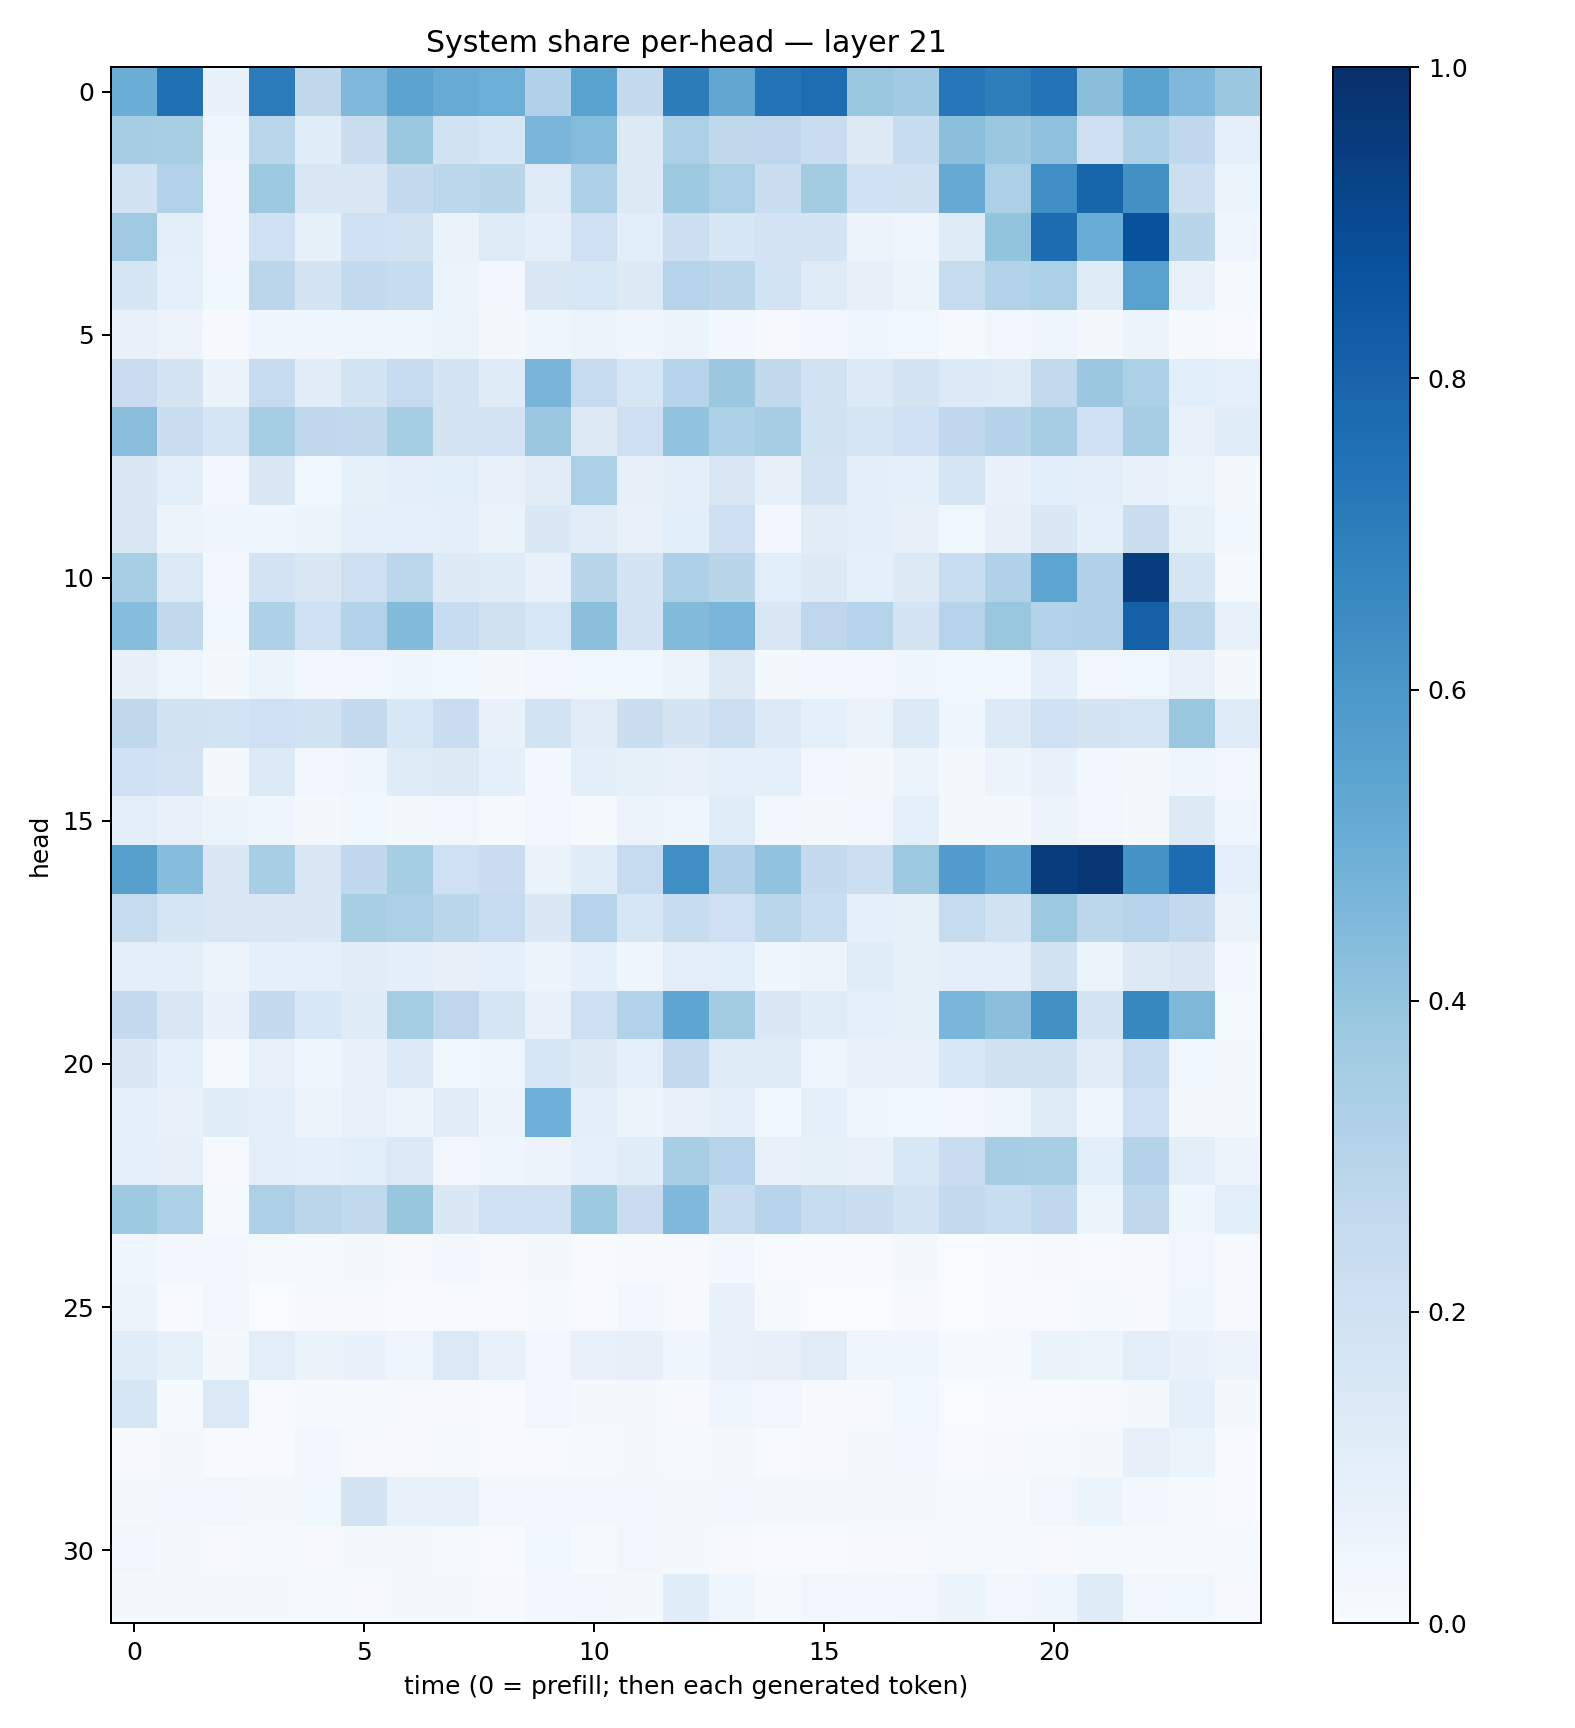

The file beside this chart, header and first rows:
0.5001242, 0.75286365, 0.06648991, 0.7066475, 0.27003652, 0.45252612, 0.54403746, 0.5100438, 0.49989045, 0.3194385, 0.5475668, 0.2545118, 0.7003243, 0.5293415, 0.7384986, 0.76538163, 0.38285294, 0.36441982, 0.7263233, 0.6964177, 0.74050206, 0.4250323, 0.55015606, 0.44926846
0.3503, 0.3416, 0.04017, 0.2873, 0.1169, 0.2258, 0.3829, 0.1876, 0.1636, 0.4628, 0.4349, 0.1297, 0.3359, 0.2708, 0.2745, 0.2288, 0.1284, 0.2344, 0.4197, 0.381, 0.4136, 0.214, 0.3249, 0.2681
0.1897, 0.312, 0.0325, 0.376, 0.1495, 0.1498, 0.2541, 0.2801, 0.2902, 0.1227, 0.3278, 0.1303, 0.3752, 0.3324, 0.2244, 0.3568, 0.203, 0.1985, 0.5137, 0.334, 0.6363, 0.7958, 0.6278, 0.2169
0.3674, 0.09787, 0.03385, 0.2058, 0.08447, 0.2005, 0.1943, 0.06349, 0.1226, 0.09968, 0.2051, 0.1081, 0.2186, 0.1563, 0.1835, 0.1727, 0.05731, 0.03992, 0.1207, 0.4009, 0.7688, 0.5047, 0.8726, 0.2922
0.1714, 0.08838, 0.03653, 0.2813, 0.172, 0.2573, 0.2359, 0.05387, 0.03, 0.1514, 0.1534, 0.1283, 0.3009, 0.2833, 0.1846, 0.1229, 0.08167, 0.06054, 0.2434, 0.3125, 0.3338, 0.1184, 0.5533, 0.07574
0.07118, 0.05854, 0.01092, 0.04536, 0.04532, 0.04035, 0.04387, 0.05183, 0.02182, 0.04421, 0.05699, 0.04072, 0.05241, 0.02791, 0.009828, 0.0287, 0.04593, 0.03523, 0.01205, 0.03206, 0.04053, 0.01797, 0.05204, 0.01548
0.2289, 0.1785, 0.06344, 0.2469, 0.1115, 0.1869, 0.249, 0.1735, 0.1193, 0.4673, 0.2443, 0.1585, 0.3029, 0.3814, 0.2629, 0.1935, 0.1365, 0.1784, 0.1341, 0.1235, 0.2614, 0.3821, 0.331, 0.1067
0.4291, 0.2232, 0.1665, 0.3537, 0.267, 0.2641, 0.3525, 0.1792, 0.1798, 0.3795, 0.1326, 0.2135, 0.4054, 0.3301, 0.3488, 0.1899, 0.1685, 0.207, 0.2682, 0.3052, 0.3482, 0.2083, 0.3501, 0.07777
0.1445, 0.09533, 0.02359, 0.1464, 0.03738, 0.08493, 0.09727, 0.1085, 0.07128, 0.1113, 0.3326, 0.07938, 0.09932, 0.1485, 0.08041, 0.1816, 0.1012, 0.08905, 0.1655, 0.06801, 0.1073, 0.1054, 0.06711, 0.05368
0.1509, 0.05758, 0.03919, 0.04179, 0.05196, 0.09208, 0.09227, 0.0952, 0.06535, 0.1479, 0.1098, 0.07519, 0.1056, 0.2126, 0.02872, 0.1118, 0.09772, 0.07977, 0.03866, 0.08079, 0.1443, 0.08851, 0.2226, 0.08493
0.3443, 0.139, 0.02986, 0.1801, 0.1505, 0.2137, 0.2784, 0.1325, 0.1191, 0.07153, 0.2892, 0.1787, 0.3255, 0.2927, 0.1056, 0.1319, 0.09006, 0.1327, 0.2313, 0.3185, 0.5423, 0.3194, 0.9439, 0.1694
0.432, 0.2645, 0.03755, 0.3233, 0.2039, 0.3108, 0.4404, 0.2414, 0.1983, 0.1562, 0.421, 0.1822, 0.4382, 0.4624, 0.1501, 0.2736, 0.2996, 0.1758, 0.3021, 0.3866, 0.3111, 0.3194, 0.8087, 0.2838
0.07966, 0.04732, 0.0231, 0.05971, 0.02797, 0.03277, 0.04017, 0.03768, 0.0207, 0.03291, 0.03521, 0.03891, 0.05798, 0.1271, 0.02161, 0.02693, 0.03329, 0.04093, 0.03631, 0.03848, 0.1014, 0.03314, 0.03818, 0.07798
0.2731, 0.1884, 0.184, 0.2034, 0.1941, 0.2519, 0.1526, 0.2276, 0.06841, 0.1858, 0.1124, 0.2208, 0.1763, 0.2179, 0.1354, 0.08799, 0.06363, 0.1359, 0.0455, 0.1349, 0.1995, 0.1745, 0.1682, 0.3885
0.2007, 0.1823, 0.0229, 0.136, 0.03503, 0.04565, 0.1173, 0.1258, 0.08605, 0.02401, 0.09797, 0.08291, 0.07151, 0.09176, 0.09367, 0.03353, 0.01885, 0.06033, 0.02023, 0.0584, 0.07433, 0.02641, 0.01921, 0.0396
0.1038, 0.07339, 0.05428, 0.04373, 0.02244, 0.03894, 0.01747, 0.03372, 0.01261, 0.03405, 0.01545, 0.05787, 0.03949, 0.1171, 0.02621, 0.01685, 0.02919, 0.09291, 0.02015, 0.01849, 0.05591, 0.0318, 0.01626, 0.1327
0.5615, 0.4319, 0.1463, 0.347, 0.1495, 0.2677, 0.3539, 0.2043, 0.2271, 0.06429, 0.1163, 0.2499, 0.6346, 0.3179, 0.406, 0.2537, 0.2149, 0.3769, 0.5755, 0.5211, 0.9513, 0.9688, 0.615, 0.7666
0.2424, 0.1643, 0.1496, 0.1522, 0.1428, 0.3429, 0.331, 0.2888, 0.2481, 0.1444, 0.2977, 0.1582, 0.2413, 0.2079, 0.2886, 0.2326, 0.09175, 0.08435, 0.2432, 0.1879, 0.3775, 0.2781, 0.2983, 0.2611
0.1048, 0.1013, 0.0548, 0.08728, 0.09348, 0.1112, 0.1004, 0.08137, 0.0928, 0.05844, 0.09275, 0.04308, 0.1053, 0.1078, 0.04465, 0.05786, 0.1166, 0.0826, 0.09977, 0.1011, 0.1934, 0.05138, 0.1269, 0.1503
0.2522, 0.1488, 0.06711, 0.2551, 0.1556, 0.1203, 0.3544, 0.2744, 0.1718, 0.07151, 0.2118, 0.3099, 0.5369, 0.3585, 0.1408, 0.1155, 0.08834, 0.08486, 0.4638, 0.4205, 0.6285, 0.1764, 0.6563, 0.456
0.1423, 0.08717, 0.01386, 0.07591, 0.0461, 0.0689, 0.1359, 0.03656, 0.04865, 0.1573, 0.1258, 0.08833, 0.2603, 0.1223, 0.1227, 0.04441, 0.06809, 0.07075, 0.1527, 0.1957, 0.1983, 0.1131, 0.2464, 0.03562
0.0911, 0.06642, 0.1147, 0.09807, 0.05569, 0.07345, 0.05498, 0.1102, 0.0588, 0.4923, 0.09389, 0.05298, 0.07232, 0.09492, 0.03572, 0.08684, 0.04558, 0.03873, 0.03271, 0.04172, 0.1245, 0.04333, 0.2085, 0.02171
0.0935, 0.07985, 0.008332, 0.1018, 0.08661, 0.1077, 0.1397, 0.03155, 0.04244, 0.056, 0.08698, 0.1169, 0.3457, 0.2985, 0.07568, 0.08235, 0.07615, 0.1552, 0.2299, 0.3504, 0.3422, 0.1093, 0.3057, 0.1009
0.3719, 0.3293, 0.0138, 0.327, 0.2826, 0.265, 0.3934, 0.1423, 0.2098, 0.2001, 0.373, 0.2292, 0.4511, 0.2364, 0.2934, 0.2441, 0.2264, 0.1852, 0.258, 0.2311, 0.2657, 0.06207, 0.2717, 0.04286
0.04051, 0.02777, 0.0306, 0.01334, 0.01305, 0.01652, 0.007852, 0.02985, 0.008196, 0.01754, 0.007344, 0.008795, 0.008611, 0.03081, 0.006124, 0.006041, 0.005712, 0.01822, 0.002499, 0.004182, 0.008102, 0.007395, 0.01049, 0.03375
0.05699, 0.006265, 0.0342, 0.003775, 0.009791, 0.01028, 0.005825, 0.006564, 0.003925, 0.01408, 0.007277, 0.02628, 0.008309, 0.06893, 0.0154, 0.0008801, 0.003525, 0.01037, 0.001514, 0.006361, 0.005075, 0.01172, 0.01118, 0.03955
0.117, 0.08502, 0.01878, 0.1023, 0.06453, 0.06822, 0.05012, 0.139, 0.07129, 0.03493, 0.07216, 0.07991, 0.03975, 0.07179, 0.08201, 0.1102, 0.04595, 0.04063, 0.01286, 0.01289, 0.06286, 0.05438, 0.1006, 0.06834
0.1574, 0.01338, 0.1382, 0.004525, 0.0144, 0.01192, 0.01172, 0.00834, 0.006891, 0.03228, 0.02031, 0.02037, 0.01023, 0.04056, 0.03501, 0.01015, 0.008409, 0.03608, 0.003149, 0.006375, 0.005894, 0.01003, 0.02205, 0.08614
0.0103, 0.01937, 0.007428, 0.007383, 0.02862, 0.008787, 0.008168, 0.01502, 0.005752, 0.004683, 0.01426, 0.02037, 0.01408, 0.016, 0.004681, 0.009105, 0.0167, 0.02507, 0.0063, 0.01102, 0.01481, 0.01936, 0.07893, 0.05114
0.01778, 0.02499, 0.03391, 0.0213, 0.03903, 0.1733, 0.07527, 0.0704, 0.02585, 0.02362, 0.02625, 0.02848, 0.01974, 0.02922, 0.01777, 0.02198, 0.01708, 0.01966, 0.01176, 0.01242, 0.0336, 0.05447, 0.02962, 0.01495
0.03312, 0.01567, 0.01133, 0.01227, 0.009374, 0.02233, 0.01974, 0.01352, 0.004409, 0.037, 0.01424, 0.033, 0.01932, 0.007819, 0.006924, 0.004148, 0.01004, 0.01116, 0.01247, 0.01491, 0.01137, 0.01356, 0.01394, 0.01296
0.02334, 0.01939, 0.0203, 0.01778, 0.01395, 0.009789, 0.0214, 0.01822, 0.01165, 0.0286, 0.03308, 0.01865, 0.1137, 0.04069, 0.01258, 0.03249, 0.02892, 0.03145, 0.0587, 0.03466, 0.0444, 0.1206, 0.03255, 0.03682
